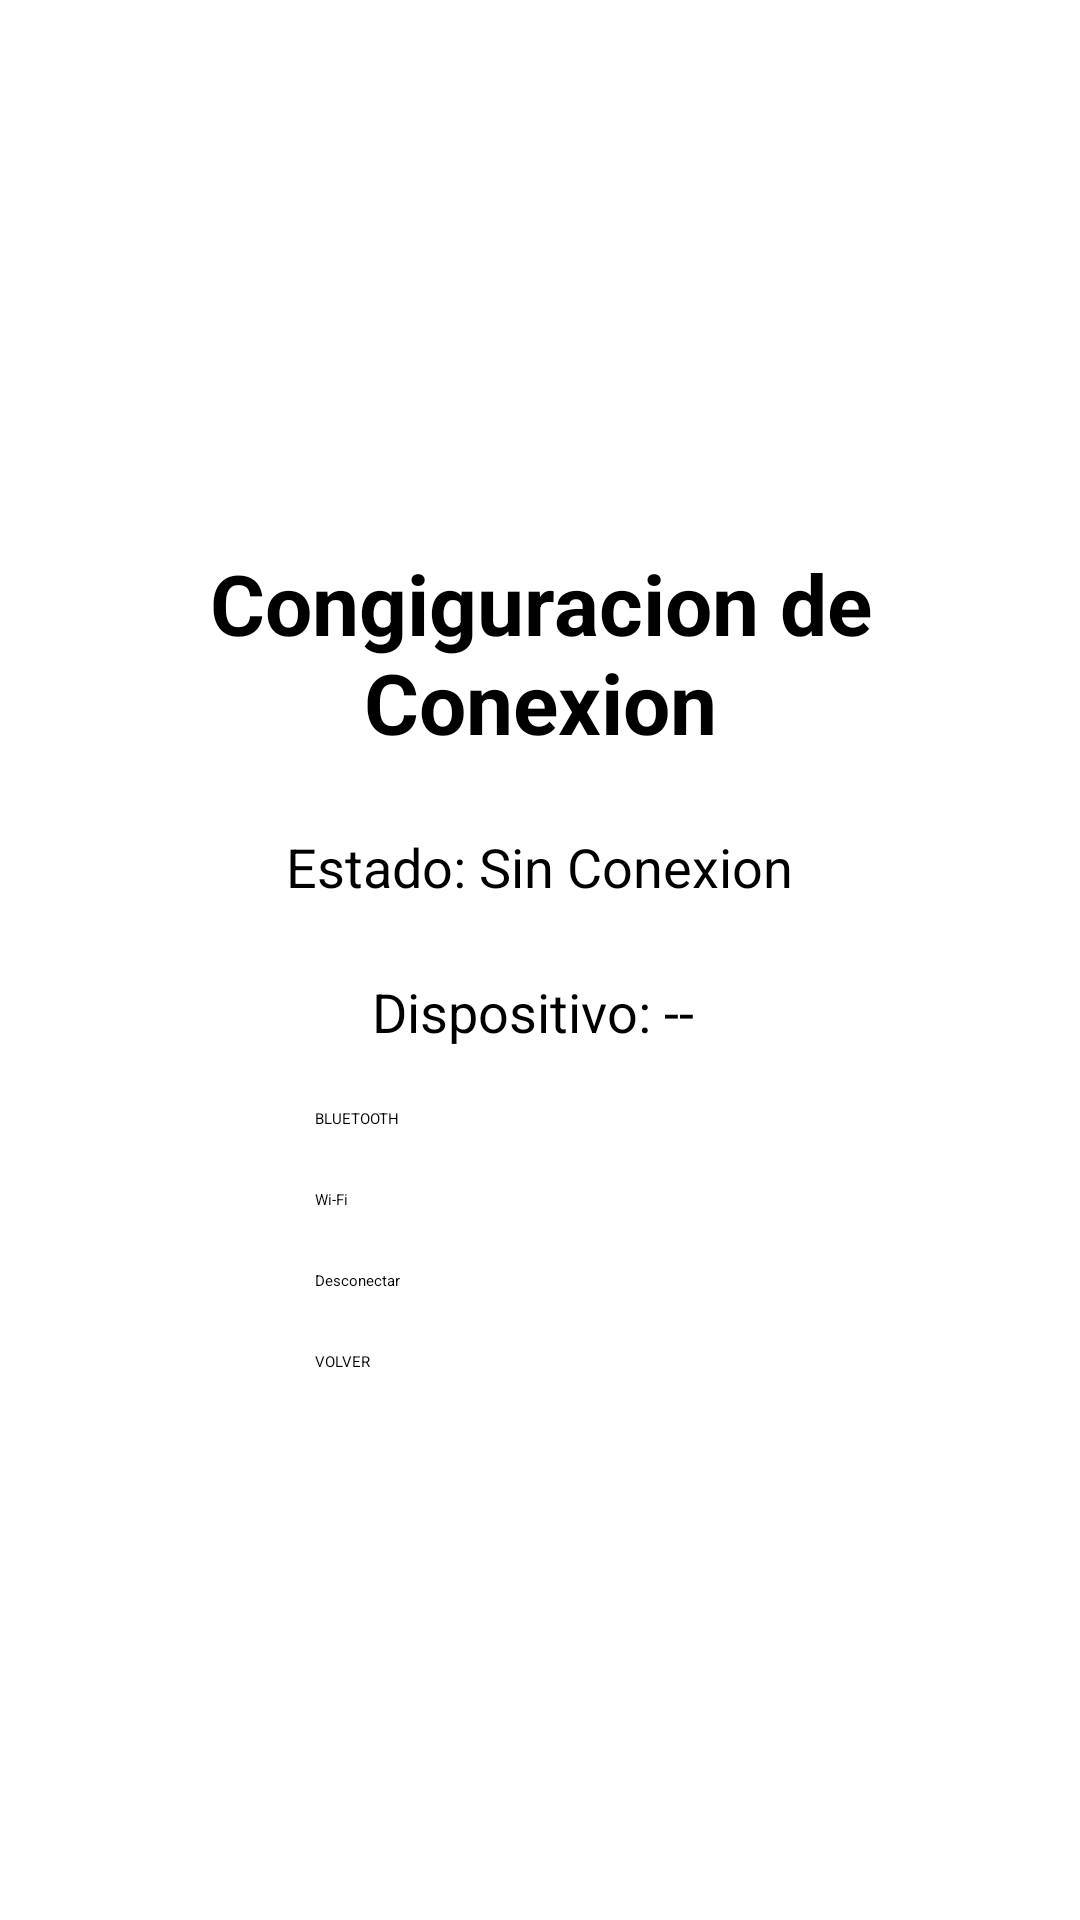

This screen was rendered from an Android layout file. Write that file and the resources it references.
<!-- AndroidManifest.xml: application theme Theme.Evaluacion -->
<!-- res/layout/activity_conexion.xml -->
<?xml version="1.0" encoding="utf-8"?>
<LinearLayout
    xmlns:android="http://schemas.android.com/apk/res/android"
    xmlns:app="http://schemas.android.com/apk/res-auto"
    xmlns:tools="http://schemas.android.com/tools"
    android:id="@+id/main"
    android:padding="24dp"
    android:gravity="center"
    android:orientation="vertical"
    android:layout_width="match_parent"
    android:layout_height="match_parent"
    tools:context=".ConexionActivity">

    <TextView
        android:id="@+id/txtTituloConexion"
        android:layout_width="wrap_content"
        android:layout_height="wrap_content"
        android:textAlignment="center"
        android:text="Congiguracion de Conexion"
        android:textSize="28sp"
        android:textStyle="bold"/>
    <TextView
        android:id="@+id/txtEstadoConexion"
        android:layout_width="wrap_content"
        android:layout_height="wrap_content"
        android:text="Estado: Sin Conexion"
        android:textSize="18sp"
        android:layout_marginTop="24dp"/>
    <TextView
        android:id="@+id/txtDispositivo"
        android:layout_width="wrap_content"
        android:layout_height="wrap_content"
        android:text="Dispositivo: -- "
        android:textSize="18sp"
        android:layout_marginTop="24dp"/>

    <Button
        android:id="@+id/btnBluetooth"
        android:layout_width="150dp"
        android:layout_height="wrap_content"
        android:text="BLUETOOTH"
        android:layout_marginTop="20dp"/>
    <Button
        android:id="@+id/btnWiFi"
        android:layout_width="150dp"
        android:layout_height="wrap_content"
        android:text="Wi-Fi"
        android:layout_marginTop="20dp"/>
    <Button
        android:id="@+id/btnDesconectar"
        android:layout_width="150dp"
        android:layout_height="wrap_content"
        android:text="Desconectar"
        android:layout_marginTop="20dp"/>
    <Button
        android:id="@+id/btnVolver"
        android:layout_width="150dp"
        android:layout_height="wrap_content"
        android:text="VOLVER"
        android:layout_marginTop="20dp"/>

</LinearLayout>
<!-- resources referenced by this layout -->
<resources>
  <style name="Theme.Evaluacion" parent="Base.Theme.Evaluacion">
          
          <item name="android:navigationBarColor">@android:color/transparent</item>
          <item name="android:statusBarColor">@android:color/transparent</item>
          <item name="android:windowLightStatusBar">?attr/isLightTheme</item>
      </style>
</resources>
